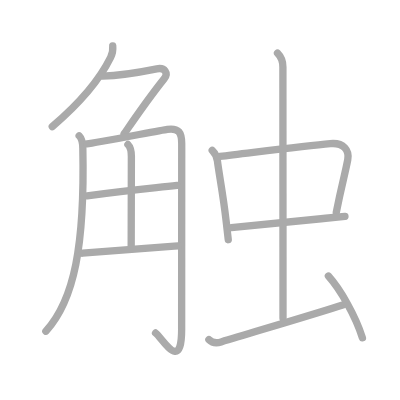
t = 0.00 s
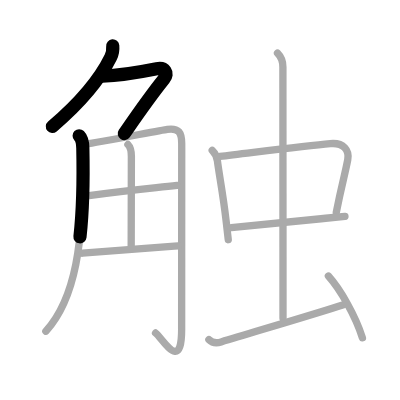
t = 2.50 s
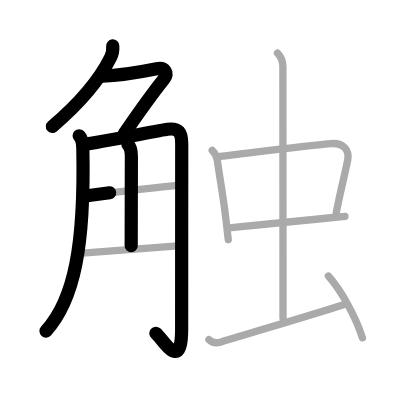
t = 5.25 s
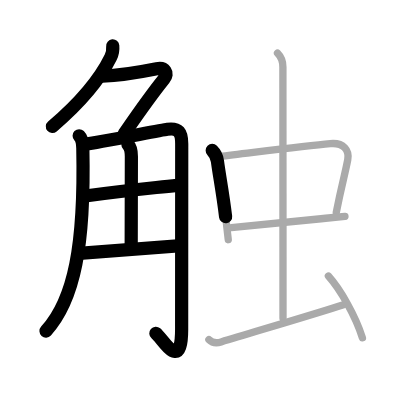
t = 7.75 s
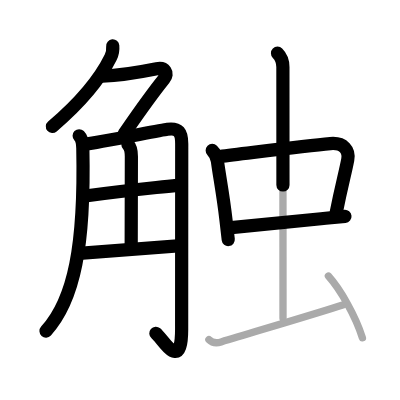
t = 10.50 s
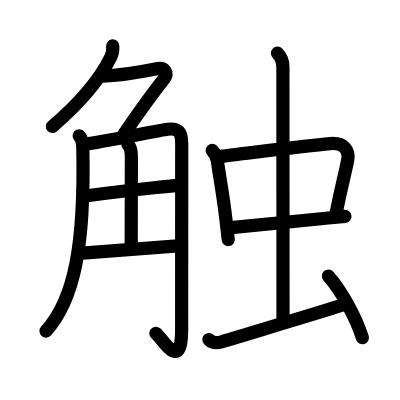
t = 13.00 s

The animated SVG that drew these frames (rendered in a browser with its animation timeline set to each time). Animation: 13 SMIL elements (animate=13); one cycle of 13.00 s.

<?xml version="1.0" standalone="no"?>
<!DOCTYPE svg PUBLIC "-//W3C//DTD SVG 1.1//EN"   "http://www.w3.org/Graphics/SVG/1.1/DTD/svg11.dtd">
<svg width="400px" height="400px"  version="1.1" xmlns="http://www.w3.org/2000/svg">
  <defs>
    <marker id="Triangle" viewBox="0 0 10 10" refX="0" refY="5" markerUnits="strokeWidth" markerWidth="3" style="stroke-opacity:0%;fill:#aaaaaa;" markerHeight="2" orient="auto">
      <path d="M 0 0 L 10 5 L 0 10 z" />
    </marker>
    
    <marker id="Arrow" viewBox="0 0 10 10" refX="5" refY="5" markerUnits="strokeWidth" markerWidth="1.8" style="stroke-opacity:0%;fill:#770000;" markerHeight="2" orient="auto">
      <path d="M 0 4 L 6 4 L 4 1 L 10 5 L 4 9 L 6 6 L 0 6 z" />
        <circle cx="5" cy="5" r="5" />
      </marker>
    
    <marker id="TriangleRed" viewBox="0 0 10 10" refX="0" refY="5" markerUnits="strokeWidth" markerWidth="3" style="stroke-opacity:0%;fill:#CC0000;" markerHeight="2" orient="auto">
      <path d="M 0 0 L 10 5 L 0 10 z" />
    </marker>
    
    <marker id="ArrowRed" viewBox="0 0 10 10" refX="5" refY="5" markerUnits="strokeWidth" markerWidth="1.8" style="stroke-opacity:0%;fill:#CC0000;" markerHeight="2" orient="auto">
      <path d="M 0 4 L 6 4 L 4 1 L 10 5 L 4 9 L 6 6 L 0 6 z" />
        <circle cx="5" cy="5" r="5" />
      </marker>
    
  </defs>
  
  <path style="fill:#ffffff; fill-opacity:100%; fill-rule:evenodd; stroke-width:0;" d="M 0 0 L 400px 0 L 400px 400px L 0 400px L 0 0" />

  <g transform="scale(3.6697247706422 3.6697247706422)">
<path style="fill:none; fill-opacity:0%; fill-rule:evenodd; stroke:#aaaaaa; stroke-opacity:100%; stroke-width: 1.5pt; stroke-linejoin:round; stroke-linecap:round;" d="M30.72 12.5c0.11 1.23-0.01 2.02-0.57 3.14c-2.59 5.25-7.93 12.06-15.91 18.86"></path>
<path style="fill:none; fill-opacity:0%; fill-rule:evenodd; stroke:#aaaaaa; stroke-opacity:100%; stroke-width: 1.5pt; stroke-linejoin:round; stroke-linecap:round;" d="M27.89 20.75c4.11-0.12 9.86-1 14.82-2c2.19-0.44 3.29 1.14 2 2.75c-4.21 5.25-6.33 8.38-10.9 15"></path>
<path style="fill:none; fill-opacity:0%; fill-rule:evenodd; stroke:#aaaaaa; stroke-opacity:100%; stroke-width: 1.5pt; stroke-linejoin:round; stroke-linecap:round;" d="M21.57 37c0.97 0.97 0.98 2.25 1 3.41c0.56 26.46-2.32 41.34-10.07 49.84"></path>
<path style="fill:none; fill-opacity:0%; fill-rule:evenodd; stroke:#aaaaaa; stroke-opacity:100%; stroke-width: 1.5pt; stroke-linejoin:round; stroke-linecap:round;" d="M23.68 39.2c2.35-0.21 20.17-3.73 21.92-3.96c3.14-0.42 3.92 0.88 3.92 3.96c0 5.17-0.02 33.54-0.02 50.42c0 12.12-4.95 2.88-7.11 1.12"></path>
<path style="fill:none; fill-opacity:0%; fill-rule:evenodd; stroke:#aaaaaa; stroke-opacity:100%; stroke-width: 1.5pt; stroke-linejoin:round; stroke-linecap:round;" d="M34.86 39.37c0.7 0.7 0.94 1.75 0.94 3.27c0 10.62-0.05 18.74-0.05 24.37"></path>
<path style="fill:none; fill-opacity:0%; fill-rule:evenodd; stroke:#aaaaaa; stroke-opacity:100%; stroke-width: 1.5pt; stroke-linejoin:round; stroke-linecap:round;" d="M23.74 53.35c9.82-1.35 14.14-1.73 24.51-2.85"></path>
<path style="fill:none; fill-opacity:0%; fill-rule:evenodd; stroke:#aaaaaa; stroke-opacity:100%; stroke-width: 1.5pt; stroke-linejoin:round; stroke-linecap:round;" d="M22.48 69c6.29-0.5 16.27-1.25 26.11-2"></path>
<path style="fill:none; fill-opacity:0%; fill-rule:evenodd; stroke:#aaaaaa; stroke-opacity:100%; stroke-width: 1.5pt; stroke-linejoin:round; stroke-linecap:round;" d="M57.83 41c0.9 0.9 1.29 1.87 1.42 2.89c0.53 4.12 1.53 9 2.34 16.1c0.19 1.69 0.39 3.47 0.61 5.33"></path>
<path style="fill:none; fill-opacity:0%; fill-rule:evenodd; stroke:#aaaaaa; stroke-opacity:100%; stroke-width: 1.5pt; stroke-linejoin:round; stroke-linecap:round;" d="M59.93 42.63c8.09-0.94 22.79-2.85 30.08-3.5c3.68-0.33 5.24 1.87 4.75 4.42c-0.8 4.17-1.6 6.6-3.13 14.34"></path>
<path style="fill:none; fill-opacity:0%; fill-rule:evenodd; stroke:#aaaaaa; stroke-opacity:100%; stroke-width: 1.5pt; stroke-linejoin:round; stroke-linecap:round;" d="M63.02 62.01c7.23-0.76 16.53-1.59 25.72-2.53c1.84-0.19 3.61-0.36 5.26-0.52"></path>
<path style="fill:none; fill-opacity:0%; fill-rule:evenodd; stroke:#aaaaaa; stroke-opacity:100%; stroke-width: 1.5pt; stroke-linejoin:round; stroke-linecap:round;" d="M75.62 14.5c0.94 0.94 1.47 2.38 1.47 3.76c0 0.88 0.03 62.74 0.03 68.49"></path>
<path style="fill:none; fill-opacity:0%; fill-rule:evenodd; stroke:#aaaaaa; stroke-opacity:100%; stroke-width: 1.5pt; stroke-linejoin:round; stroke-linecap:round;" d="M56.93 92.54c0.8 0.82 1.82 1.1 3.33 0.64C70.75 90 86.88 85.25 93.38 83.12"></path>
<path style="fill:none; fill-opacity:0%; fill-rule:evenodd; stroke:#aaaaaa; stroke-opacity:100%; stroke-width: 1.5pt; stroke-linejoin:round; stroke-linecap:round;" d="M89.49 75.22c3.38 3.78 7.38 10.91 9.27 16.82"></path>

<path style="fill:none; fill-opacity:0%; fill-rule:evenodd; stroke:#000000; stroke-opacity:100%; stroke-width: 2.7pt; stroke-linejoin:round; stroke-linecap:round;" d="M30.72 12.5c0.11 1.23-0.01 2.02-0.57 3.14c-2.59 5.25-7.93 12.06-15.91 18.86" pathLength="100" stroke-dashoffset="100" stroke-dasharray="100 105"><animate id="dashAnim1" attributeName="stroke-dashoffset" from="100" to="0" dur="1s" calcMode="linear" fill="freeze"/></path>
<path style="fill:none; fill-opacity:0%; fill-rule:evenodd; stroke:#000000; stroke-opacity:100%; stroke-width: 2.7pt; stroke-linejoin:round; stroke-linecap:round;" d="M27.89 20.75c4.11-0.12 9.86-1 14.82-2c2.19-0.44 3.29 1.14 2 2.75c-4.21 5.25-6.33 8.38-10.9 15" pathLength="100" stroke-dashoffset="100" stroke-dasharray="100 105"><animate id="dashAnim2" attributeName="stroke-dashoffset" from="100" to="0" dur="1s" calcMode="linear" begin="dashAnim1.end" fill="freeze"/></path>
<path style="fill:none; fill-opacity:0%; fill-rule:evenodd; stroke:#000000; stroke-opacity:100%; stroke-width: 2.7pt; stroke-linejoin:round; stroke-linecap:round;" d="M21.57 37c0.97 0.97 0.98 2.25 1 3.41c0.56 26.46-2.32 41.34-10.07 49.84" pathLength="100" stroke-dashoffset="100" stroke-dasharray="100 105"><animate id="dashAnim3" attributeName="stroke-dashoffset" from="100" to="0" dur="1s" calcMode="linear" begin="dashAnim2.end" fill="freeze"/></path>
<path style="fill:none; fill-opacity:0%; fill-rule:evenodd; stroke:#000000; stroke-opacity:100%; stroke-width: 2.7pt; stroke-linejoin:round; stroke-linecap:round;" d="M23.68 39.2c2.35-0.21 20.17-3.73 21.92-3.96c3.14-0.42 3.92 0.88 3.92 3.96c0 5.17-0.02 33.54-0.02 50.42c0 12.12-4.95 2.88-7.11 1.12" pathLength="100" stroke-dashoffset="100" stroke-dasharray="100 105"><animate id="dashAnim4" attributeName="stroke-dashoffset" from="100" to="0" dur="1s" calcMode="linear" begin="dashAnim3.end" fill="freeze"/></path>
<path style="fill:none; fill-opacity:0%; fill-rule:evenodd; stroke:#000000; stroke-opacity:100%; stroke-width: 2.7pt; stroke-linejoin:round; stroke-linecap:round;" d="M34.86 39.37c0.7 0.7 0.94 1.75 0.94 3.27c0 10.62-0.05 18.74-0.05 24.37" pathLength="100" stroke-dashoffset="100" stroke-dasharray="100 105"><animate id="dashAnim5" attributeName="stroke-dashoffset" from="100" to="0" dur="1s" calcMode="linear" begin="dashAnim4.end" fill="freeze"/></path>
<path style="fill:none; fill-opacity:0%; fill-rule:evenodd; stroke:#000000; stroke-opacity:100%; stroke-width: 2.7pt; stroke-linejoin:round; stroke-linecap:round;" d="M23.74 53.35c9.82-1.35 14.14-1.73 24.51-2.85" pathLength="100" stroke-dashoffset="100" stroke-dasharray="100 105"><animate id="dashAnim6" attributeName="stroke-dashoffset" from="100" to="0" dur="1s" calcMode="linear" begin="dashAnim5.end" fill="freeze"/></path>
<path style="fill:none; fill-opacity:0%; fill-rule:evenodd; stroke:#000000; stroke-opacity:100%; stroke-width: 2.7pt; stroke-linejoin:round; stroke-linecap:round;" d="M22.48 69c6.29-0.5 16.27-1.25 26.11-2" pathLength="100" stroke-dashoffset="100" stroke-dasharray="100 105"><animate id="dashAnim7" attributeName="stroke-dashoffset" from="100" to="0" dur="1s" calcMode="linear" begin="dashAnim6.end" fill="freeze"/></path>
<path style="fill:none; fill-opacity:0%; fill-rule:evenodd; stroke:#000000; stroke-opacity:100%; stroke-width: 2.7pt; stroke-linejoin:round; stroke-linecap:round;" d="M57.83 41c0.9 0.9 1.29 1.87 1.42 2.89c0.53 4.12 1.53 9 2.34 16.1c0.19 1.69 0.39 3.47 0.61 5.33" pathLength="100" stroke-dashoffset="100" stroke-dasharray="100 105"><animate id="dashAnim8" attributeName="stroke-dashoffset" from="100" to="0" dur="1s" calcMode="linear" begin="dashAnim7.end" fill="freeze"/></path>
<path style="fill:none; fill-opacity:0%; fill-rule:evenodd; stroke:#000000; stroke-opacity:100%; stroke-width: 2.7pt; stroke-linejoin:round; stroke-linecap:round;" d="M59.93 42.63c8.09-0.94 22.79-2.85 30.08-3.5c3.68-0.33 5.24 1.87 4.75 4.42c-0.8 4.17-1.6 6.6-3.13 14.34" pathLength="100" stroke-dashoffset="100" stroke-dasharray="100 105"><animate id="dashAnim9" attributeName="stroke-dashoffset" from="100" to="0" dur="1s" calcMode="linear" begin="dashAnim8.end" fill="freeze"/></path>
<path style="fill:none; fill-opacity:0%; fill-rule:evenodd; stroke:#000000; stroke-opacity:100%; stroke-width: 2.7pt; stroke-linejoin:round; stroke-linecap:round;" d="M63.02 62.01c7.23-0.76 16.53-1.59 25.72-2.53c1.84-0.19 3.61-0.36 5.26-0.52" pathLength="100" stroke-dashoffset="100" stroke-dasharray="100 105"><animate id="dashAnim10" attributeName="stroke-dashoffset" from="100" to="0" dur="1s" calcMode="linear" begin="dashAnim9.end" fill="freeze"/></path>
<path style="fill:none; fill-opacity:0%; fill-rule:evenodd; stroke:#000000; stroke-opacity:100%; stroke-width: 2.7pt; stroke-linejoin:round; stroke-linecap:round;" d="M75.62 14.5c0.94 0.94 1.47 2.38 1.47 3.76c0 0.88 0.03 62.74 0.03 68.49" pathLength="100" stroke-dashoffset="100" stroke-dasharray="100 105"><animate id="dashAnim11" attributeName="stroke-dashoffset" from="100" to="0" dur="1s" calcMode="linear" begin="dashAnim10.end" fill="freeze"/></path>
<path style="fill:none; fill-opacity:0%; fill-rule:evenodd; stroke:#000000; stroke-opacity:100%; stroke-width: 2.7pt; stroke-linejoin:round; stroke-linecap:round;" d="M56.93 92.54c0.8 0.82 1.82 1.1 3.33 0.64C70.75 90 86.88 85.25 93.38 83.12" pathLength="100" stroke-dashoffset="100" stroke-dasharray="100 105"><animate id="dashAnim12" attributeName="stroke-dashoffset" from="100" to="0" dur="1s" calcMode="linear" begin="dashAnim11.end" fill="freeze"/></path>
<path style="fill:none; fill-opacity:0%; fill-rule:evenodd; stroke:#000000; stroke-opacity:100%; stroke-width: 2.7pt; stroke-linejoin:round; stroke-linecap:round;" d="M89.49 75.22c3.38 3.78 7.38 10.91 9.27 16.82" pathLength="100" stroke-dashoffset="100" stroke-dasharray="100 105"><animate id="dashAnim13" attributeName="stroke-dashoffset" from="100" to="0" dur="1s" calcMode="linear" begin="dashAnim12.end" fill="freeze"/></path>

</g>

</svg>  
          
